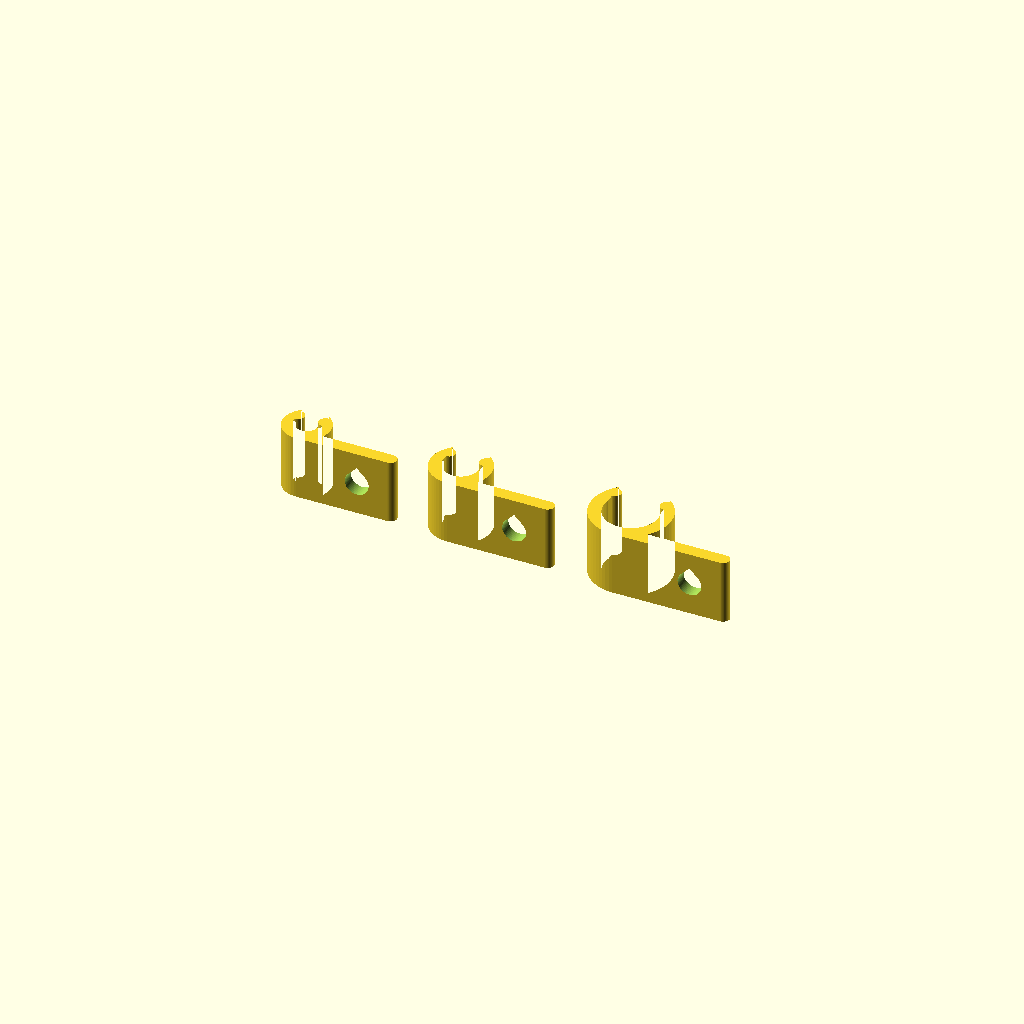
Cell 1: rendered with the file's own defaults.
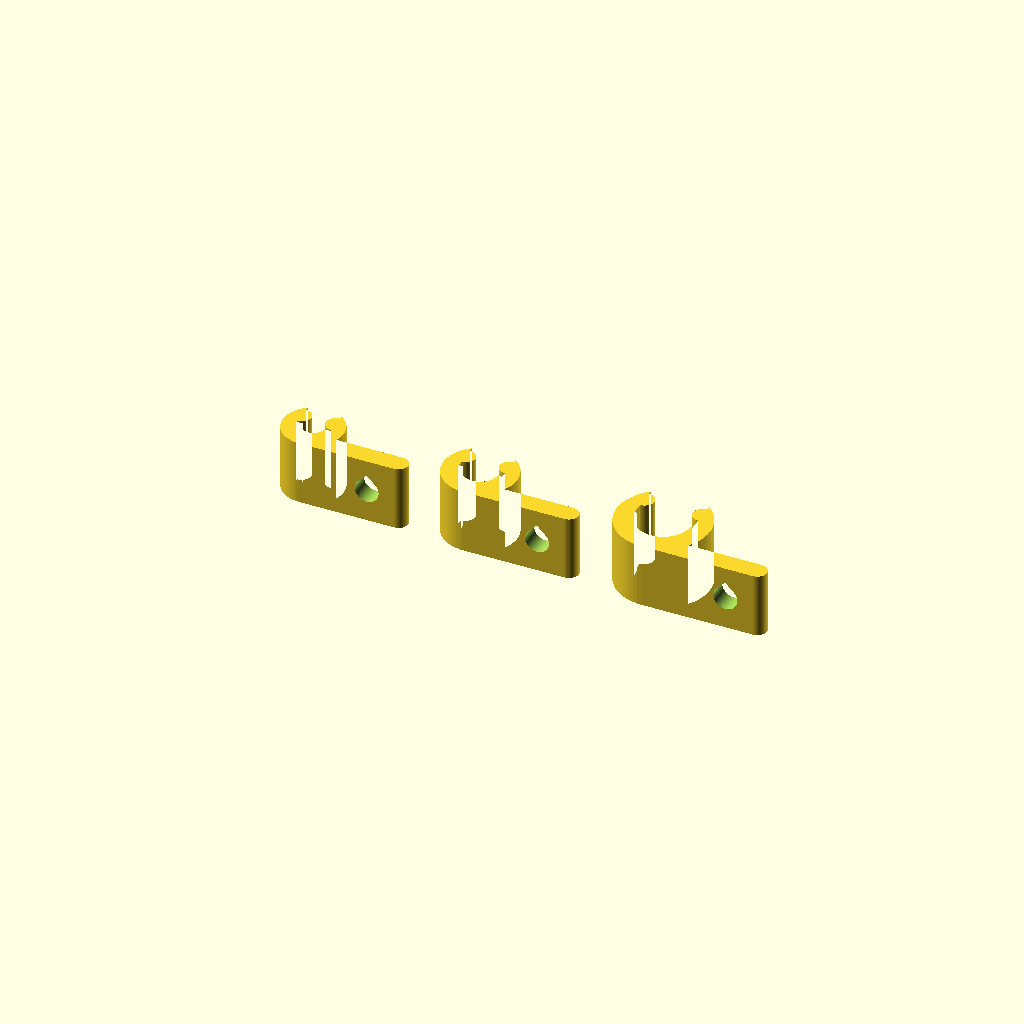
Cell 2 — clip_wall set to 3, the other parameters unchanged.
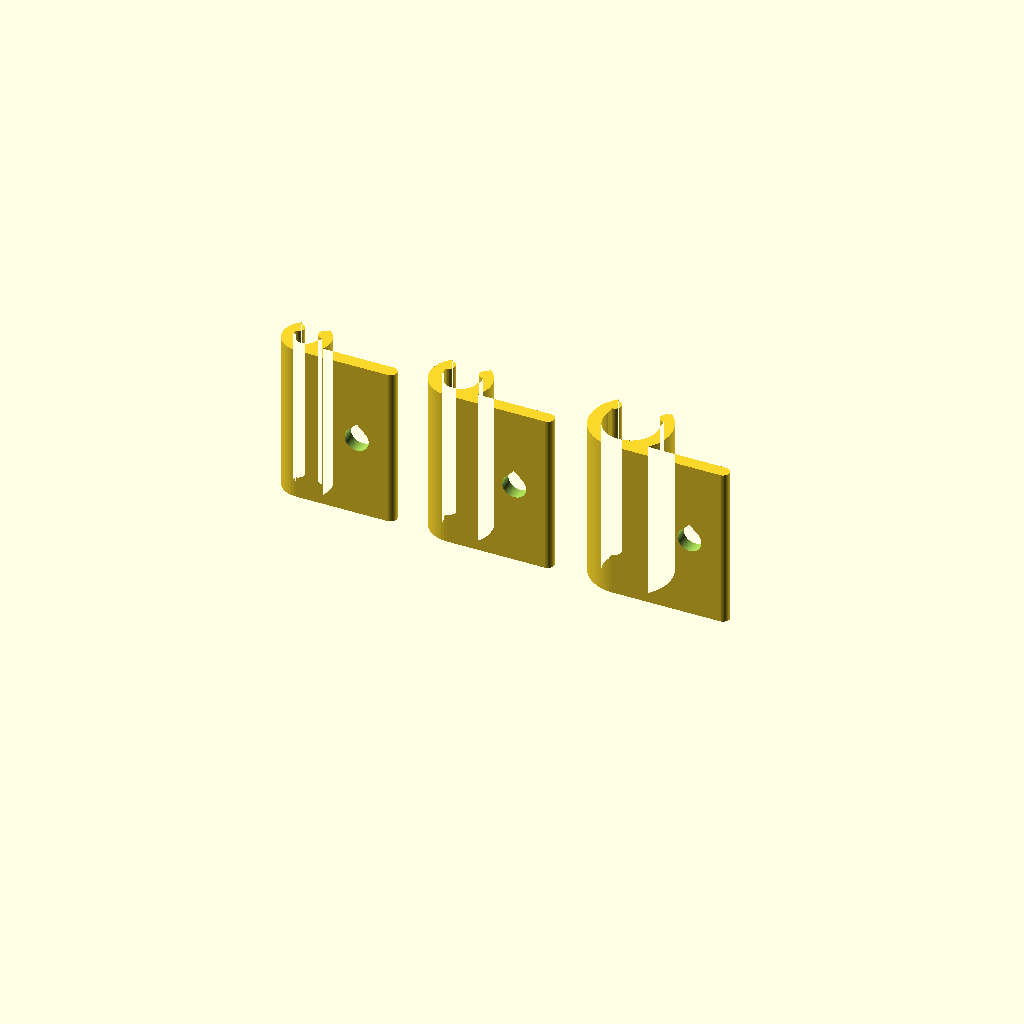
Cell 3 — clip_h set to 25, the other parameters unchanged.
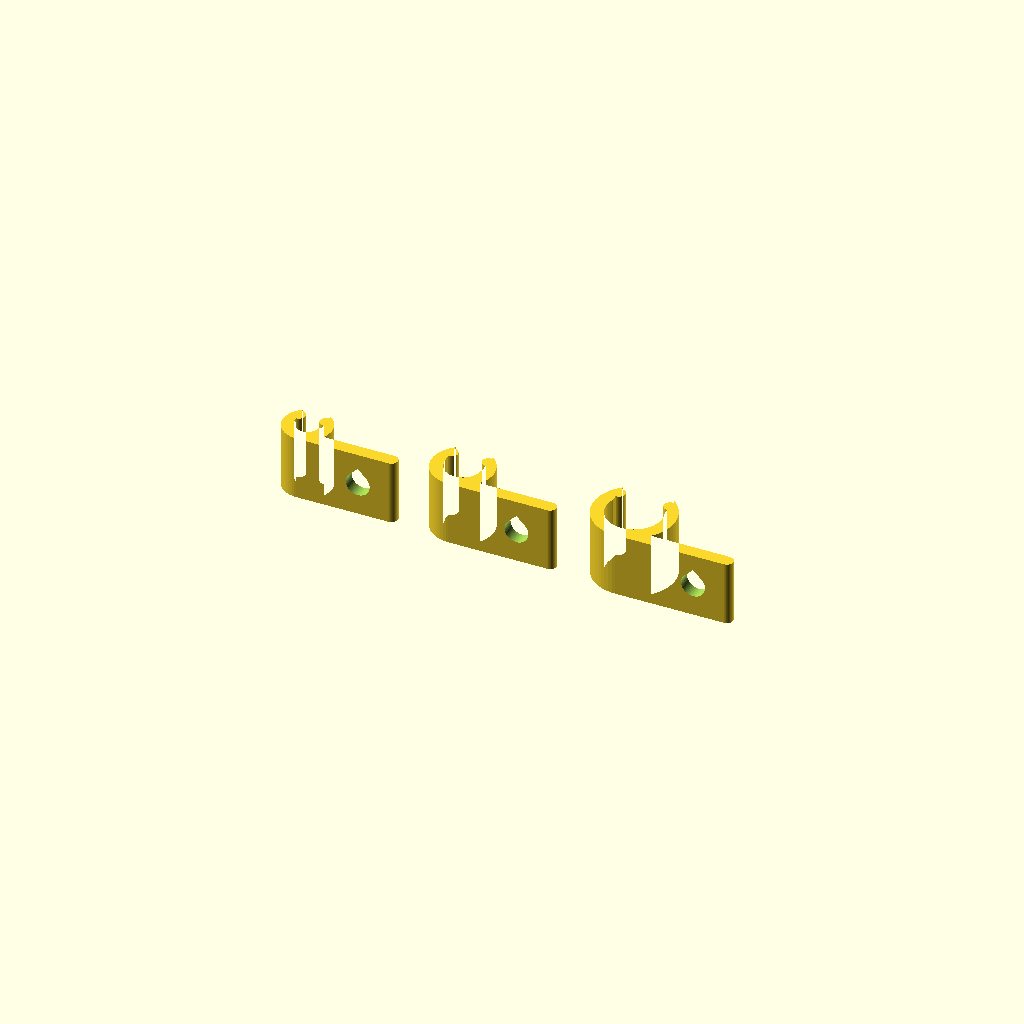
Cell 4 — fit_clearance set to 0.5, the other parameters unchanged.
One fixed orthographic camera (rotation 55°, 0°, 25°; colour scheme Cornfield) for every cell.
OpenSCAD source file designs/cable_clips.scad:
// @name Cable Clips
// @description Parametric C-shaped cable clips sized from the cable diameter, with an optional screw tab and a desk-edge hook variant.
// @tags cable, clip, organizer, desk, snap-fit
//
// A C-profile ring whose opening is derived from the cable it holds:
// the seat bore is cable_d + fit_clearance (cable slides/rotates
// freely) while the mouth gap is cable_d * gap_ratio (default 0.75) -
// smaller than the cable - so the cable pushes in past the rounded
// lips and is retained. Retention interference = cable_d * (1 -
// gap_ratio) at the mouth; the arms flex to admit the cable.
//
// Variants:
//   - "clip": one clip, optionally with a screw-mount tab (hole has a
//     45-degree teardrop roof so it prints cleanly on its side).
//   - "edge_hook": the same clip welded to a push-on desk-edge hook
//     (a C-channel sized to desk_t with a small grip nub); cables run
//     vertically past the desk edge.
//   - "set": a row of clips for a few common cable sizes
//     (3 / 5 / 8 mm - headphone, USB, mains) spaced by their actual
//     widths.
//
// Print as laid out: every part is an extrusion standing on its flat
// face - vertical walls, no supports.

/* [Clip] */
// Cable diameter the clip is rated for (mm)
cable_d = 6; // [2:0.5:12]
// Mouth gap as a fraction of the cable diameter (smaller = stronger grip)
gap_ratio = 0.75; // [0.5:0.05:0.9]
// Clip wall thickness (mm)
clip_wall = 2; // [1.2:0.2:3]
// Clip depth along the cable (mm)
clip_h = 10; // [6:1:25]
// Diametral clearance of the cable seat (mm)
fit_clearance = 0.3; // [0.15:0.05:0.5]

/* [Screw tab] */
// Add a screw-mount tab to the clip
screw_tab = true;
// Screw hole diameter (mm)
screw_d = 3.5; // [2.5:0.5:5]

/* [Desk edge hook] */
// Desktop thickness the edge hook pushes onto (mm)
desk_t = 19; // [10:1:40]
// How far the hook reaches over the desktop (mm)
hook_reach = 20; // [12:2:40]

/* [Display] */
// What to show
_display_mode = "set"; // ["set", "clip", "edge_hook"]

/* [Advanced] */
// Resolution
$fn = 64;

// Cable sizes used by the "set" mode (mm)
_set_sizes = [3, 5, 8];
// Spacing between parts in the set layout (mm)
_set_gap = 4;
// Desk hook plate thickness
_hp = 3;
// Desk channel fit allowance
_desk_fit = 0.3;

// ---- Derived / checks -------------------------------------------------
function seat_r(d) = (d + fit_clearance) / 2;
function outer_r(d) = seat_r(d) + clip_wall;
function mouth_gap(d) = d * gap_ratio;

_tab_len = screw_d + 8;              // tab length beyond the clip OD

// teardrop apex reaches (r * sqrt(2)) above the hole center; keep 0.8
// of tab material above it and a matching margin below the circle
assert(!screw_tab || clip_h / 2 >= (screw_d / 2 + 0.1) * sqrt(2) + 0.8,
    str("clip_h ", clip_h, " too short for a ", screw_d,
        " mm screw hole - increase clip_h or reduce screw_d"));

// ---- 2D profiles -------------------------------------------------------

// C-shaped clip cross-section, cable axis at the origin, mouth toward +y.
// The mouth is cut (gap + wall) wide, then lip circles of d=wall centered
// on the cut faces at mid-wall radius take back wall/2 per side, leaving
// exactly mouth_gap(d) between the rounded lips.
module clip_profile(d) {
    sr = seat_r(d);
    or_ = outer_r(d);
    mid = sr + clip_wall / 2;
    hw = (mouth_gap(d) + clip_wall) / 2;   // mouth cut half-width
    ym = sqrt(mid * mid - hw * hw);        // lip circle center height
    union() {
        difference() {
            circle(r = or_);
            circle(r = sr);
            translate([-hw, 0]) square([2 * hw, or_ + 1]);
        }
        for (s = [-1, 1])
            translate([s * hw, ym]) circle(d = clip_wall);
    }
}

// Screw tab outline: a stadium plate along the wall plane y = -outer_r
module tab_profile(d) {
    or_ = outer_r(d);
    hull() {
        translate([0, -or_ + clip_wall / 2]) circle(d = clip_wall);
        translate([or_ + _tab_len - clip_wall / 2, -or_ + clip_wall / 2])
            circle(d = clip_wall);
    }
}

// Teardrop hole section (radius r, 45-degree roof toward +y) - keeps a
// horizontal hole printable without supports
module teardrop_2d(r) {
    union() {
        circle(r = r);
        polygon([[-r / sqrt(2), r / sqrt(2)],
                 [r / sqrt(2), r / sqrt(2)],
                 [0, r * sqrt(2)]]);
    }
}

// ---- Parts --------------------------------------------------------------

// One clip, extruded upright (prints as-is), cable axis = z
module cable_clip(d, with_tab = false) {
    or_ = outer_r(d);
    hx = or_ + _tab_len / 2;             // screw hole center
    difference() {
        linear_extrude(height = clip_h) {
            clip_profile(d);
            if (with_tab) tab_profile(d);
        }
        if (with_tab)
            translate([hx, -or_ + clip_wall + 0.3, clip_h / 2])
                rotate([90, 0, 0])
                    linear_extrude(height = clip_wall + 0.6)
                        teardrop_2d(screw_d / 2 + 0.1);
    }
}

// Desk-edge hook with the clip welded to its outer face.
// Desk corner at the origin: desktop occupies x <= 0, y in [-desk_t, 0].
module edge_hook(d) {
    or_ = outer_r(d);
    ch = desk_t + _desk_fit;             // channel opening
    y_bot = -ch - _hp;                   // bottom lip plate
    lip = min(hook_reach * 0.7, 14);
    linear_extrude(height = clip_h) union() {
        // top arm over the desktop
        translate([-hook_reach, 0]) square([hook_reach + _hp, _hp]);
        // front plate down the desk edge
        translate([0, y_bot]) square([_hp, ch + 2 * _hp]);
        // bottom lip under the desktop, with a grip nub (0.4 proud)
        translate([-lip, y_bot]) square([lip + _hp, _hp]);
        translate([-lip + 2, -ch - 0.6]) circle(d = 2);
        // the clip, mouth facing +x (away from the desk), welded 0.4
        // into the front plate
        translate([_hp + or_ - 0.4, (y_bot + _hp) / 2])
            rotate(-90) clip_profile(d);
    }
}

// Cumulative x-position of clip i in the set row (parts advance by
// their real widths: left radius + previous part's right extent + gap)
function set_right(i) =
    outer_r(_set_sizes[i]) + (screw_tab ? _tab_len : 0);
function set_x(i) =
    i <= 0 ? outer_r(_set_sizes[0])
           : set_x(i - 1) + set_right(i - 1) + _set_gap
             + outer_r(_set_sizes[i]);

// ---- Display -------------------------------------------------------------

if (_display_mode == "set") {
    for (i = [0 : len(_set_sizes) - 1])
        translate([set_x(i), 0, 0])
            cable_clip(_set_sizes[i], screw_tab);
} else if (_display_mode == "clip") {
    cable_clip(cable_d, screw_tab);
} else if (_display_mode == "edge_hook") {
    edge_hook(cable_d);
}
Customizer parameters (derived from the source; name, type, default, range or options):
cable_d: number, default 6, range 2 to 12, step 0.5
gap_ratio: number, default 0.75, range 0.5 to 0.9, step 0.05
clip_wall: number, default 2, range 1.2 to 3, step 0.2
clip_h: number, default 10, range 6 to 25, step 1
fit_clearance: number, default 0.3, range 0.15 to 0.5, step 0.05
screw_tab: bool, default true
screw_d: number, default 3.5, range 2.5 to 5, step 0.5
desk_t: number, default 19, range 10 to 40, step 1
hook_reach: number, default 20, range 12 to 40, step 2
_display_mode: string, default "set", options "set", "clip", "edge_hook"
_set_sizes: vector, default [3, 5, 8]
_set_gap: number, default 4
_hp: number, default 3
_desk_fit: number, default 0.3
